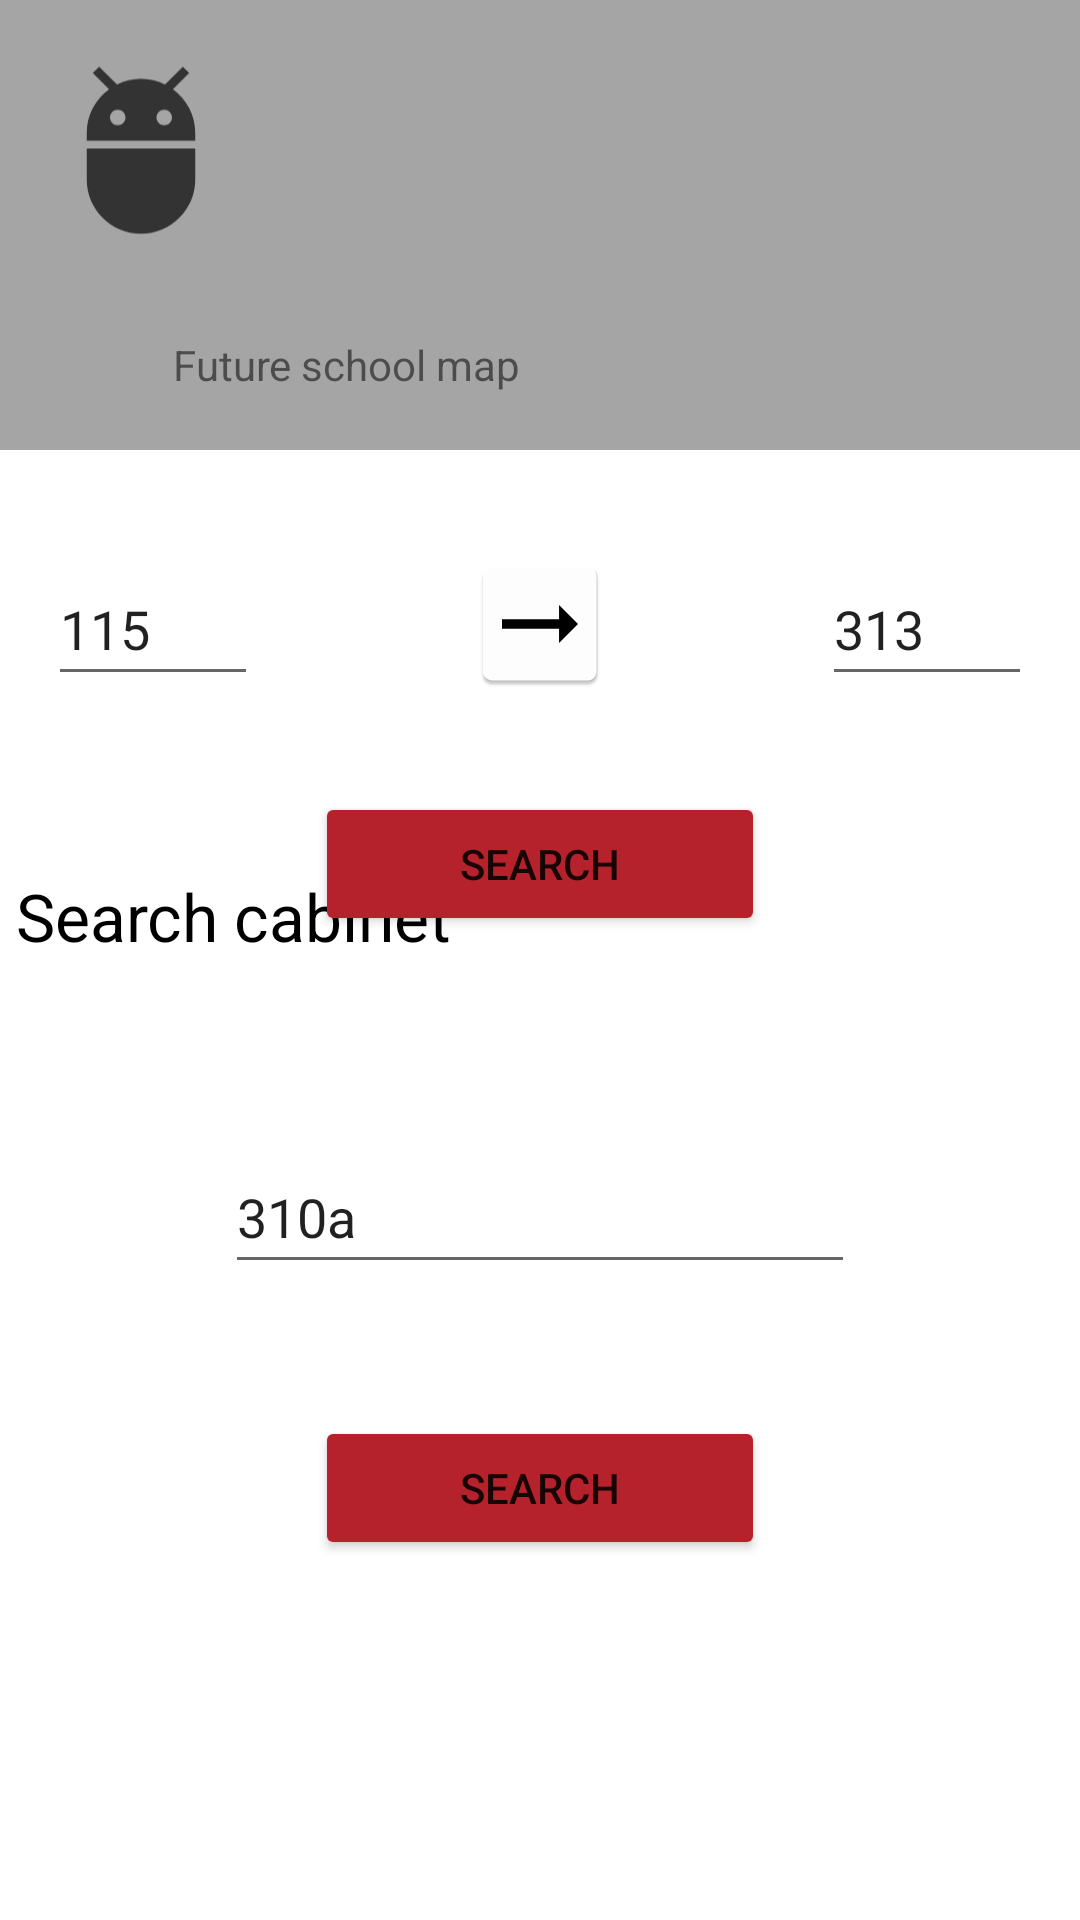

Here is an Android app screen rendered from its layout file. Give the layout XML and the strings, colors and styles it references.
<!-- AndroidManifest.xml: application theme Theme.School_project -->
<!-- res/layout/fragment_menu.xml -->
<?xml version="1.0" encoding="utf-8"?>
<FrameLayout xmlns:android="http://schemas.android.com/apk/res/android"
    xmlns:app="http://schemas.android.com/apk/res-auto"
    xmlns:tools="http://schemas.android.com/tools"
    android:layout_width="300dp"
    android:layout_height="match_parent"
    android:background="@color/white"
    tools:context=".FragmentMenu">

    <androidx.constraintlayout.widget.ConstraintLayout
        android:layout_width="match_parent"
        android:layout_height="150dp"
        android:background="@color/menu_gray">

        <TextView
            android:id="@+id/textView"
            android:layout_width="wrap_content"
            android:layout_height="wrap_content"
            android:layout_marginTop="112dp"
            android:layout_marginEnd="161dp"
            android:layout_marginBottom="19dp"
            android:text="@string/logo"
            app:layout_constraintBottom_toBottomOf="parent"
            app:layout_constraintEnd_toEndOf="parent"
            app:layout_constraintHorizontal_bias="0.695"
            app:layout_constraintStart_toStartOf="parent"
            app:layout_constraintTop_toTopOf="parent"
            app:layout_constraintVertical_bias="1.0" />

        <ImageView
            android:id="@+id/imageView"
            android:layout_width="62dp"
            android:layout_height="99dp"
            android:layout_marginStart="16dp"
            android:layout_marginEnd="246dp"
            android:layout_marginBottom="88dp"
            android:src="@drawable/ic_test_logotype"
            app:layout_constraintBottom_toBottomOf="parent"
            app:layout_constraintEnd_toEndOf="parent"
            app:layout_constraintHorizontal_bias="0.0"
            app:layout_constraintStart_toStartOf="parent"
            app:layout_constraintTop_toTopOf="parent"
            app:layout_constraintVertical_bias="0.0" />
    </androidx.constraintlayout.widget.ConstraintLayout>

    <androidx.constraintlayout.widget.ConstraintLayout
        android:layout_width="match_parent"
        android:layout_height="match_parent">

        <EditText
            android:id="@+id/editTextTextPersonName4"
            android:layout_width="70dp"
            android:layout_height="wrap_content"
            android:layout_marginStart="16dp"
            android:layout_marginTop="184dp"
            android:ems="10"
            android:inputType="textPersonName"
            android:minHeight="48dp"
            android:text="@string/ex_num1"
            app:layout_constraintStart_toStartOf="parent"
            app:layout_constraintTop_toTopOf="parent" />

        <EditText
            android:id="@+id/editTextTextPersonName5"
            android:layout_width="70dp"
            android:layout_height="wrap_content"
            android:layout_marginTop="184dp"
            android:layout_marginEnd="16dp"
            android:ems="10"
            android:inputType="textPersonName"
            android:minHeight="48dp"
            android:text="@string/ex_num2"
            app:layout_constraintEnd_toEndOf="parent"
            app:layout_constraintTop_toTopOf="parent" />

        <EditText
            android:id="@+id/editTextTextPersonName6"
            android:layout_width="wrap_content"
            android:layout_height="wrap_content"
            android:layout_marginStart="44dp"
            android:layout_marginTop="68dp"
            android:layout_marginEnd="44dp"
            android:ems="10"
            android:inputType="textPersonName"
            android:minHeight="48dp"
            android:text="@string/ex_num3"
            app:layout_constraintEnd_toEndOf="parent"
            app:layout_constraintStart_toStartOf="parent"
            app:layout_constraintTop_toBottomOf="@+id/button" />

        <Button
            android:id="@+id/button"
            android:layout_width="150dp"
            android:layout_height="wrap_content"
            android:layout_marginTop="32dp"
            android:backgroundTint="@color/eljur_red"
            android:text="@string/search_str"
            app:layout_constraintEnd_toEndOf="parent"
            app:layout_constraintStart_toStartOf="parent"
            app:layout_constraintTop_toBottomOf="@+id/imageView2" />

        <Button
            android:id="@+id/button2"
            android:layout_width="150dp"
            android:layout_height="wrap_content"
            android:layout_marginStart="75dp"
            android:layout_marginTop="44dp"
            android:layout_marginEnd="75dp"
            android:backgroundTint="@color/eljur_red"
            android:text="@string/search_str"
            app:layout_constraintEnd_toEndOf="parent"
            app:layout_constraintStart_toStartOf="parent"
            app:layout_constraintTop_toBottomOf="@+id/editTextTextPersonName6" />

        <ImageView
            android:id="@+id/imageView2"
            android:layout_width="wrap_content"
            android:layout_height="wrap_content"
            android:layout_marginStart="40dp"
            android:layout_marginTop="184dp"
            android:layout_marginEnd="40dp"
            android:src="@mipmap/ic_arrow_rigth"
            app:layout_constraintEnd_toStartOf="@+id/editTextTextPersonName5"
            app:layout_constraintStart_toEndOf="@+id/editTextTextPersonName4"
            app:layout_constraintTop_toTopOf="parent" />

        <TextView
            android:id="@+id/textView2"
            android:layout_width="wrap_content"
            android:layout_height="wrap_content"
            android:text="@string/cat2"
            android:textColor="@color/black"
            android:textSize="22sp"
            app:layout_constraintBottom_toBottomOf="parent"
            app:layout_constraintEnd_toEndOf="parent"
            app:layout_constraintHorizontal_bias="0.025"
            app:layout_constraintStart_toStartOf="parent"
            app:layout_constraintTop_toTopOf="parent"
            app:layout_constraintVertical_bias="0.476" />
    </androidx.constraintlayout.widget.ConstraintLayout>

</FrameLayout>
<!-- resources referenced by this layout -->
<resources>
  <color name="black">#FF000000</color>
  <color name="eljur_red">#B5222C</color>
  <color name="menu_gray">#A5A5A5</color>
  <color name="white">#FFFFFFFF</color>
  <!-- drawable ic_test_logotype (drawable-anydpi) -->
  <vector xmlns:android="http://schemas.android.com/apk/res/android"
      android:width="24dp"
      android:height="24dp"
      android:viewportWidth="24"
      android:viewportHeight="24"
      android:tint="#333333"
      android:alpha="1.0">
    <path
        android:fillColor="@color/menu_text"
        android:pathData="M5,16c0,3.87 3.13,7 7,7s7,-3.13 7,-7v-4L5,12v4zM16.12,4.37l2.1,-2.1 -0.82,-0.83 -2.3,2.31C14.16,3.28 13.12,3 12,3s-2.16,0.28 -3.09,0.75L6.6,1.44l-0.82,0.83 2.1,2.1C6.14,5.64 5,7.68 5,10v1h14v-1c0,-2.32 -1.14,-4.36 -2.88,-5.63zM9,9c-0.55,0 -1,-0.45 -1,-1s0.45,-1 1,-1 1,0.45 1,1 -0.45,1 -1,1zM15,9c-0.55,0 -1,-0.45 -1,-1s0.45,-1 1,-1 1,0.45 1,1 -0.45,1 -1,1z"/>
  </vector>
  <!-- mipmap ic_arrow_rigth: png bitmap (mipmap-hdpi, 913 bytes) -->
  <string name="cat2">Search cabinet</string>
  <string name="ex_num1">115</string>
  <string name="ex_num2">313</string>
  <string name="ex_num3">310а</string>
  <string name="logo">Future school map</string>
  <string name="search_str">Search</string>
  <style name="Theme.School_project" parent="Theme.MaterialComponents.DayNight.DarkActionBar">
          
          <item name="colorPrimary">@color/eljur_red</item>
          <item name="colorPrimaryVariant">@color/purple_700</item>
          <item name="colorOnPrimary">@color/white</item>
          
          <item name="colorSecondary">@color/teal_200</item>
          <item name="colorSecondaryVariant">@color/teal_700</item>
          <item name="colorOnSecondary">@color/black</item>
          
          <item name="android:statusBarColor" tools:targetApi="l">@color/status_bar_color</item>
          
      </style>
  <color name="menu_text">#D8D8D8</color>
  <color name="purple_700">#FF3700B3</color>
  <color name="teal_200">#FF03DAC5</color>
  <color name="teal_700">#FF018786</color>
  <color name="status_bar_color">#D32F2E</color>
</resources>
